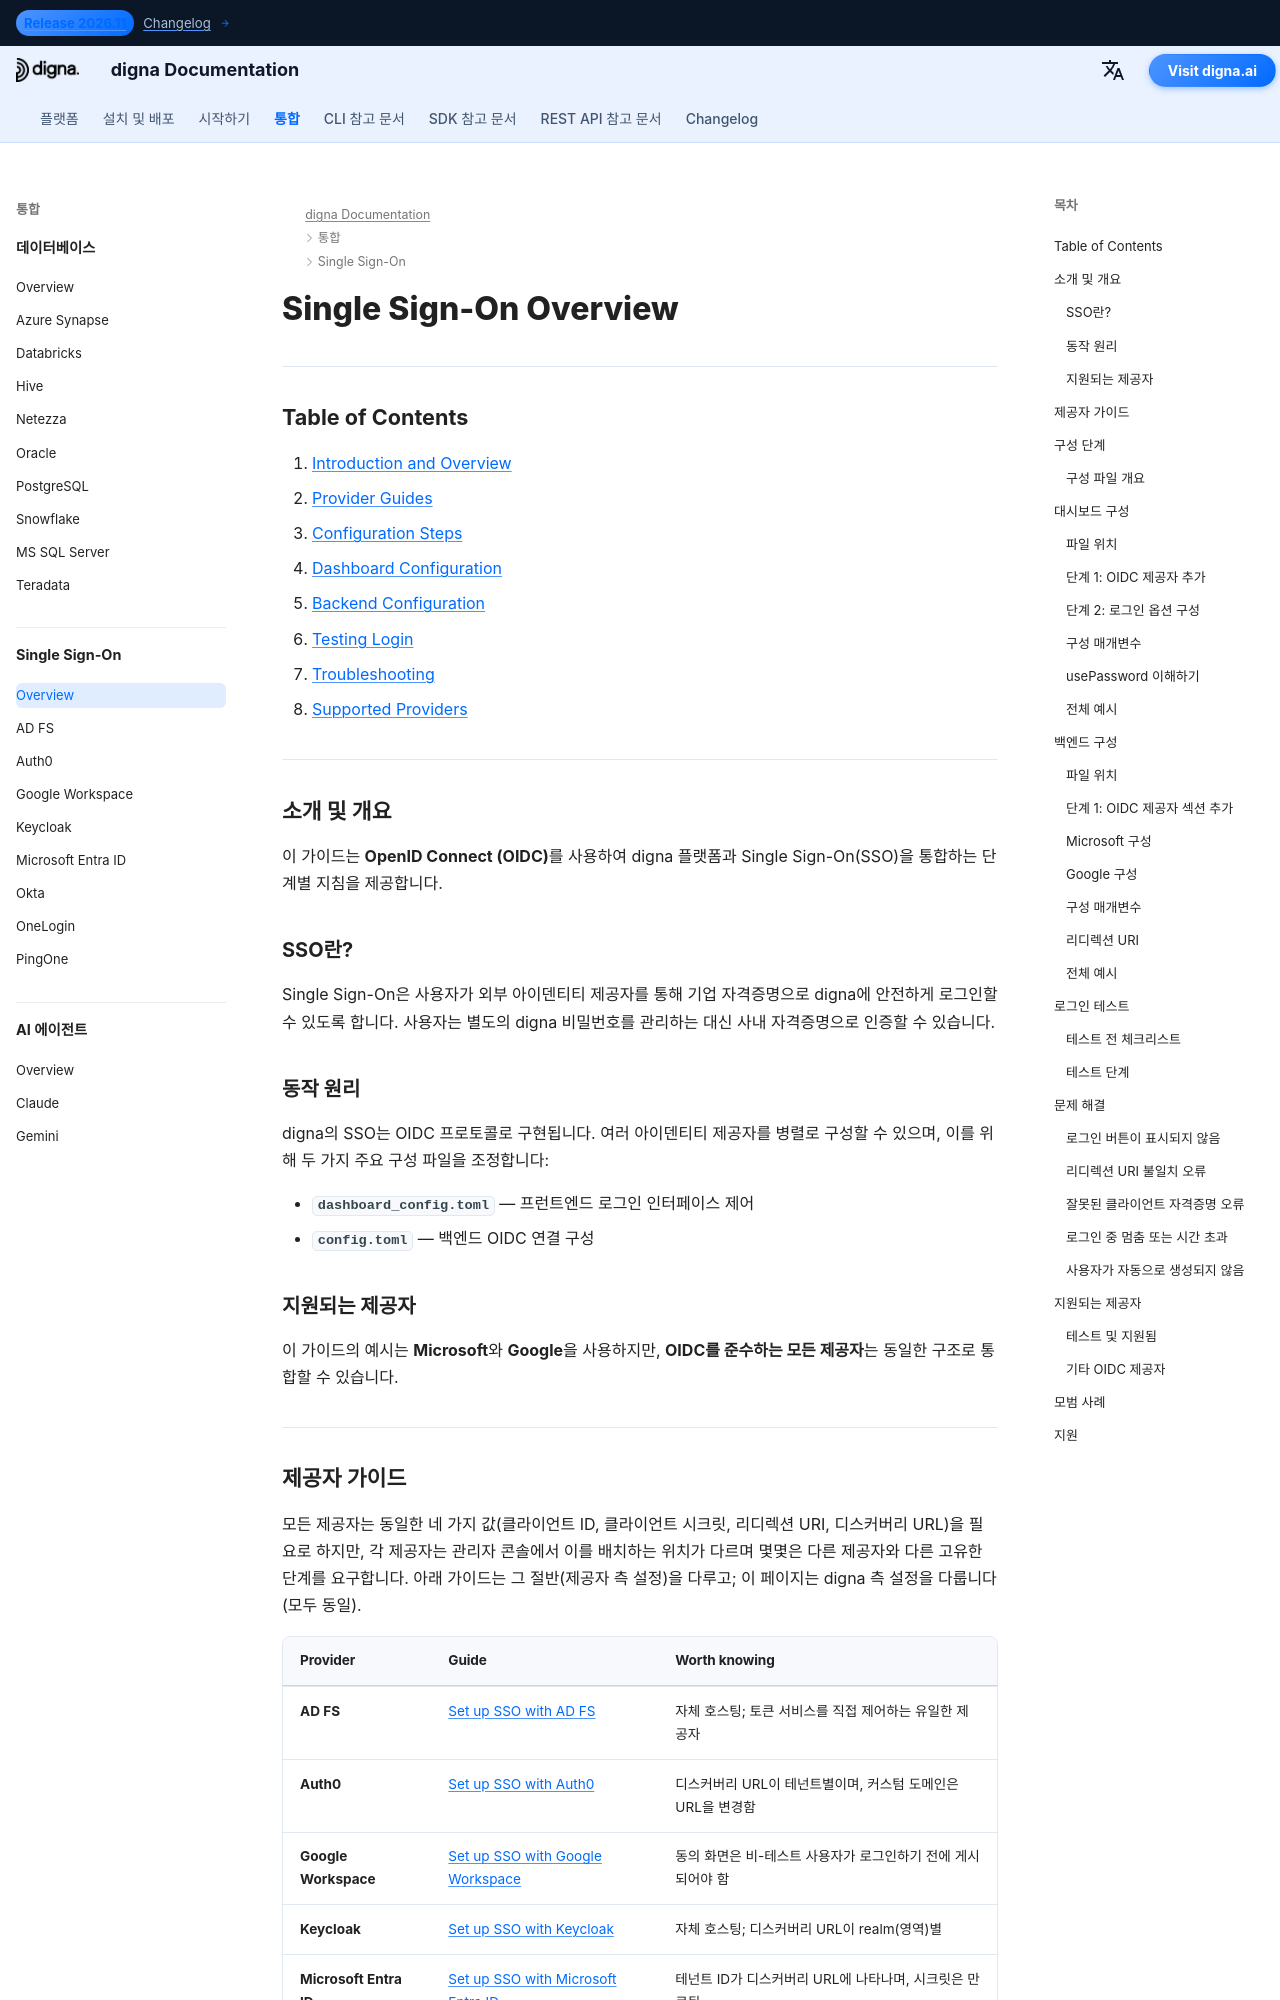

repository: dignaai/digna-docs · page: ko/sso/overview/index.html · generator: mkdocs

---
title: Single Sign-On (SSO) 개요 | digna 문서
description: OpenID Connect (OIDC)를 사용해 digna에서 Single Sign-On이 작동하는 방식. 대시보드 및 백엔드 구성, 테스트, 문제 해결, Microsoft Entra ID, Google Workspace, Okta, Auth0, Keycloak, OneLogin, PingOne 및 AD FS별 설정 가이드 링크 포함.
image: /assets/logo_square.png
keywords:
  - digna SSO
  - 싱글 사인온
  - oidc 통합
  - OpenID Connect
  - microsoft entra id
  - azure ad sso
  - google workspace sso
  - okta 통합
  - 엔터프라이즈 인증
lang: en
robots: index, follow
og_title: digna Single Sign-On (SSO) Integration Guide
og_description: Configure Single Sign-On for digna using OpenID Connect. Step-by-step setup for Microsoft Entra ID, Google Workspace, Okta, and other OIDC-compliant identity providers.
og_image: /assets/logo_square.png
og_type: article
twitter_card: summary_large_image
---

# Single Sign-On Overview

---

## Table of Contents

1. [Introduction and Overview](#introduction-and-overview)
2. [Provider Guides](#provider-guides)
3. [Configuration Steps](#configuration-steps)
4. [Dashboard Configuration](#dashboard-configuration)
5. [Backend Configuration](#backend-configuration)
6. [Testing Login](#testing-login)
7. [Troubleshooting](#troubleshooting)
8. [Supported Providers](#supported-providers)

---

## 소개 및 개요 {: #introduction-and-overview }

이 가이드는 **OpenID Connect (OIDC)**를 사용하여 digna 플랫폼과 Single Sign-On(SSO)을 통합하는 단계별 지침을 제공합니다.

### SSO란?

Single Sign-On은 사용자가 외부 아이덴티티 제공자를 통해 기업 자격증명으로 digna에 안전하게 로그인할 수 있도록 합니다. 사용자는 별도의 digna 비밀번호를 관리하는 대신 사내 자격증명으로 인증할 수 있습니다.

### 동작 원리

digna의 SSO는 OIDC 프로토콜로 구현됩니다. 여러 아이덴티티 제공자를 병렬로 구성할 수 있으며, 이를 위해 두 가지 주요 구성 파일을 조정합니다:

- **`dashboard_config.toml`** — 프런트엔드 로그인 인터페이스 제어
- **`config.toml`** — 백엔드 OIDC 연결 구성

### 지원되는 제공자 {: #supported-providers-overview }

이 가이드의 예시는 **Microsoft**와 **Google**을 사용하지만, **OIDC를 준수하는 모든 제공자**는 동일한 구조로 통합할 수 있습니다.

---
